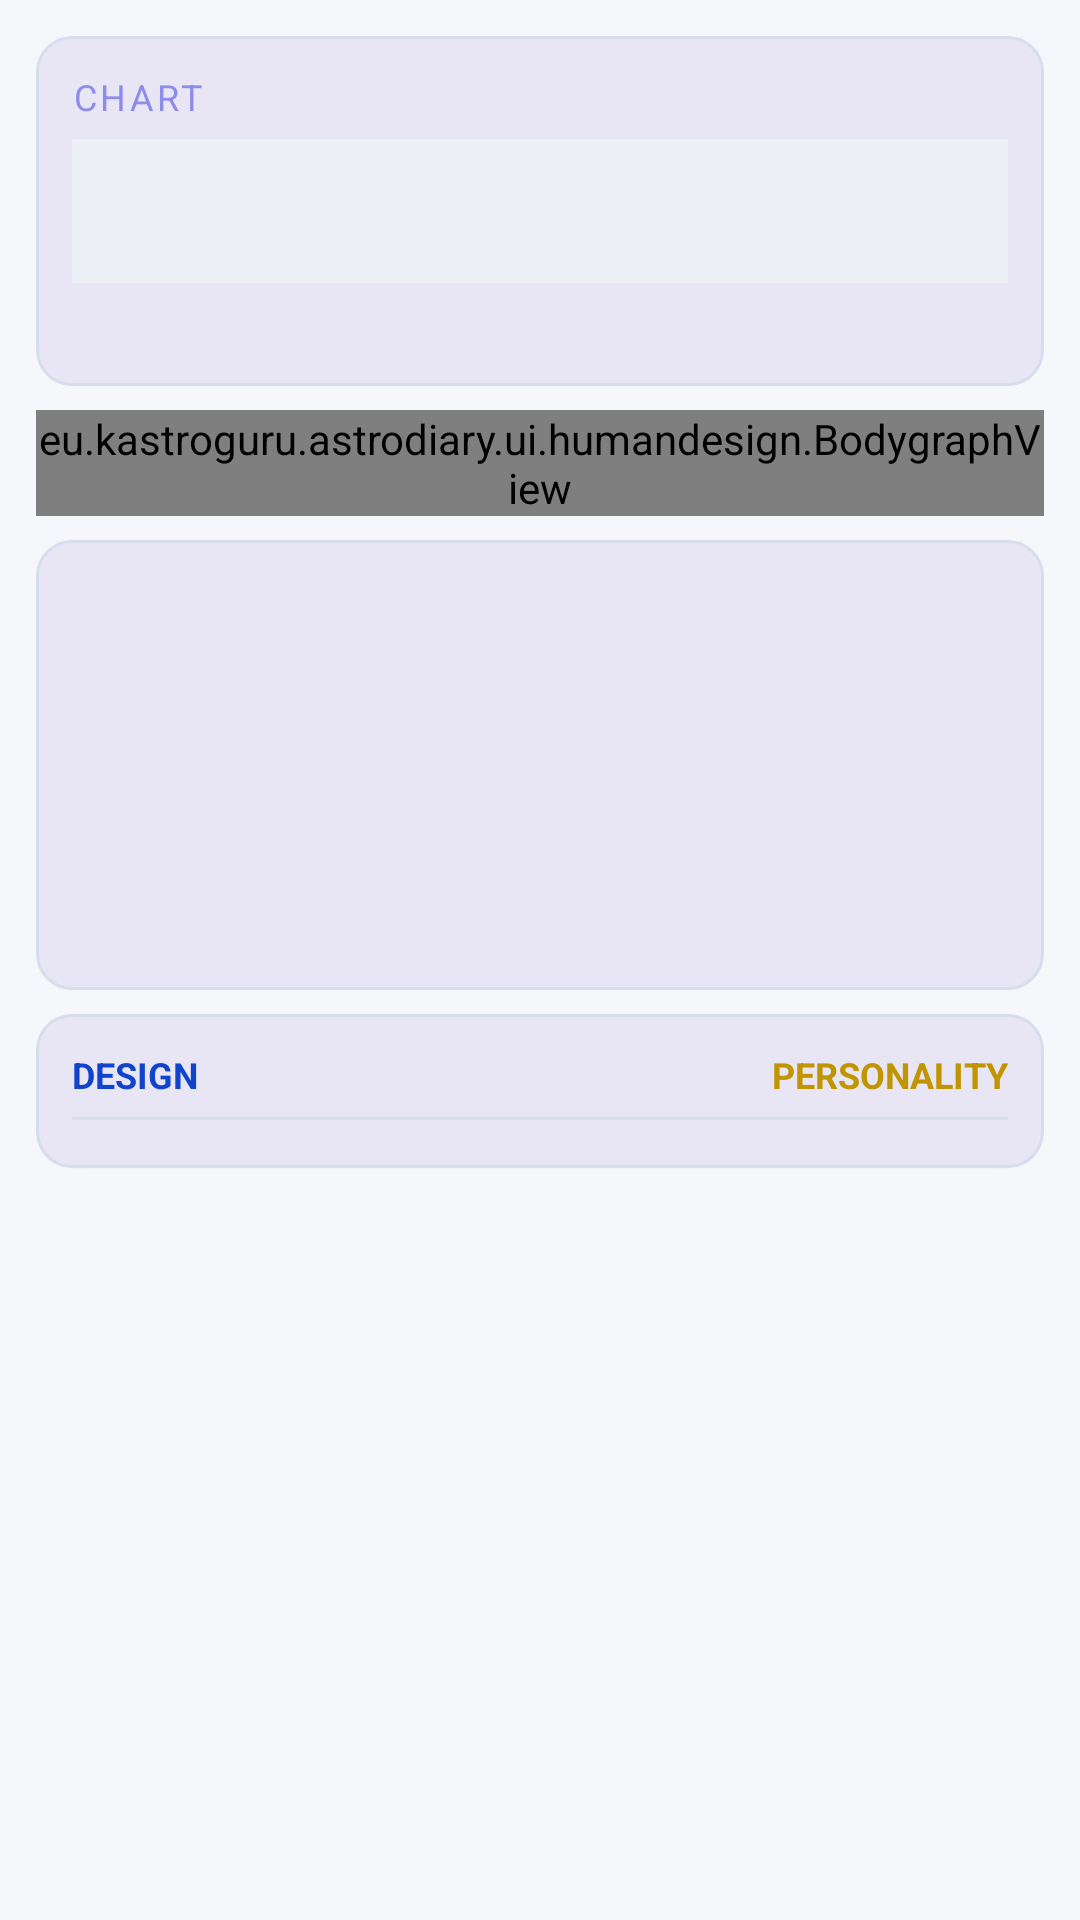

Here is an Android app screen rendered from its layout file. Give the layout XML and the strings, colors and styles it references.
<!-- AndroidManifest.xml: application theme Theme.AstroDiary -->
<!-- res/layout/fragment_human_design.xml -->
<?xml version="1.0" encoding="utf-8"?>
<androidx.core.widget.NestedScrollView
    xmlns:android="http://schemas.android.com/apk/res/android"
    xmlns:app="http://schemas.android.com/apk/res-auto"
    android:layout_width="match_parent"
    android:layout_height="match_parent"
    android:background="@color/background_dark">

    <LinearLayout
        android:layout_width="match_parent"
        android:layout_height="wrap_content"
        android:orientation="vertical"
        android:padding="12dp">

        
        <com.google.android.material.card.MaterialCardView
            android:layout_width="match_parent"
            android:layout_height="wrap_content"
            android:layout_marginBottom="8dp"
            app:cardBackgroundColor="@color/surface_dark"
            app:strokeColor="@color/card_stroke"
            app:strokeWidth="1dp"
            app:cardCornerRadius="12dp">

            <LinearLayout
                android:layout_width="match_parent"
                android:layout_height="wrap_content"
                android:orientation="vertical"
                android:padding="12dp">

                <TextView
                    android:layout_width="wrap_content"
                    android:layout_height="wrap_content"
                    android:text="@string/hd_select_chart"
                    android:textColor="@color/gold"
                    android:textSize="12sp"
                    android:textAllCaps="true"
                    android:letterSpacing="0.1"
                    android:layout_marginBottom="6dp" />

                <Spinner
                    android:id="@+id/spinnerChart"
                    android:layout_width="match_parent"
                    android:layout_height="48dp"
                    android:background="@color/surface_variant"
                    android:padding="8dp" />

                <TextView
                    android:id="@+id/tvChartInfo"
                    android:layout_width="match_parent"
                    android:layout_height="wrap_content"
                    android:textColor="@color/text_secondary"
                    android:textSize="12sp"
                    android:layout_marginTop="6dp" />

            </LinearLayout>
        </com.google.android.material.card.MaterialCardView>

        <ProgressBar
            android:id="@+id/progressBar"
            android:layout_width="wrap_content"
            android:layout_height="wrap_content"
            android:layout_gravity="center_horizontal"
            android:visibility="gone" />

        <TextView
            android:id="@+id/tvEmpty"
            android:layout_width="match_parent"
            android:layout_height="wrap_content"
            android:gravity="center"
            android:padding="24dp"
            android:textColor="@color/text_secondary"
            android:text="@string/hd_no_charts"
            android:visibility="gone" />

        
        <eu.kastroguru.astrodiary.ui.humandesign.BodygraphView
            android:id="@+id/bodygraph"
            android:layout_width="match_parent"
            android:layout_height="wrap_content" />

        
        <com.google.android.material.card.MaterialCardView
            android:layout_width="match_parent"
            android:layout_height="wrap_content"
            android:layout_marginTop="8dp"
            app:cardBackgroundColor="@color/surface_dark"
            app:strokeColor="@color/card_stroke"
            app:strokeWidth="1dp"
            app:cardCornerRadius="12dp">

            <LinearLayout
                android:layout_width="match_parent"
                android:layout_height="wrap_content"
                android:orientation="vertical"
                android:padding="14dp">

                <TextView
                    android:id="@+id/tvType"
                    android:layout_width="wrap_content"
                    android:layout_height="wrap_content"
                    android:textColor="@color/gold"
                    android:textSize="22sp"
                    android:textStyle="bold" />

                <TextView
                    android:id="@+id/tvStrategy"
                    android:layout_width="wrap_content"
                    android:layout_height="wrap_content"
                    android:textColor="@color/text_secondary"
                    android:textSize="13sp"
                    android:layout_marginTop="2dp"
                    android:layout_marginBottom="10dp" />

                <TextView
                    android:id="@+id/tvAuthority"
                    android:layout_width="match_parent"
                    android:layout_height="wrap_content"
                    android:textColor="@color/text_primary"
                    android:textSize="14sp"
                    android:layout_marginBottom="3dp" />

                <TextView
                    android:id="@+id/tvProfile"
                    android:layout_width="match_parent"
                    android:layout_height="wrap_content"
                    android:textColor="@color/text_primary"
                    android:textSize="14sp"
                    android:layout_marginBottom="3dp" />

                <TextView
                    android:id="@+id/tvDefinition"
                    android:layout_width="match_parent"
                    android:layout_height="wrap_content"
                    android:textColor="@color/text_primary"
                    android:textSize="14sp" />

            </LinearLayout>
        </com.google.android.material.card.MaterialCardView>

        
        <com.google.android.material.card.MaterialCardView
            android:layout_width="match_parent"
            android:layout_height="wrap_content"
            android:layout_marginTop="8dp"
            app:cardBackgroundColor="@color/surface_dark"
            app:strokeColor="@color/card_stroke"
            app:strokeWidth="1dp"
            app:cardCornerRadius="12dp">

            <LinearLayout
                android:layout_width="match_parent"
                android:layout_height="wrap_content"
                android:orientation="vertical"
                android:padding="12dp">

                
                <LinearLayout
                    android:layout_width="match_parent"
                    android:layout_height="wrap_content"
                    android:orientation="horizontal"
                    android:layout_marginBottom="6dp">

                    <TextView
                        android:layout_width="0dp"
                        android:layout_height="wrap_content"
                        android:layout_weight="1"
                        android:gravity="start"
                        android:text="@string/hd_design"
                        android:textColor="#1144CC"
                        android:textSize="12sp"
                        android:textAllCaps="true"
                        android:textStyle="bold" />

                    <TextView
                        android:layout_width="0dp"
                        android:layout_height="wrap_content"
                        android:layout_weight="1"
                        android:gravity="center"
                        android:text=""
                        android:textSize="12sp" />

                    <TextView
                        android:layout_width="0dp"
                        android:layout_height="wrap_content"
                        android:layout_weight="1"
                        android:gravity="end"
                        android:text="@string/hd_personality"
                        android:textColor="#C09500"
                        android:textSize="12sp"
                        android:textAllCaps="true"
                        android:textStyle="bold" />

                </LinearLayout>

                <View
                    android:layout_width="match_parent"
                    android:layout_height="1dp"
                    android:background="@color/card_stroke"
                    android:layout_marginBottom="4dp" />

                <LinearLayout
                    android:id="@+id/activationsContainer"
                    android:layout_width="match_parent"
                    android:layout_height="wrap_content"
                    android:orientation="vertical" />

            </LinearLayout>
        </com.google.android.material.card.MaterialCardView>

        
        <LinearLayout
            android:id="@+id/descriptionsContainer"
            android:layout_width="match_parent"
            android:layout_height="wrap_content"
            android:orientation="vertical"
            android:layout_marginTop="8dp" />

    </LinearLayout>
</androidx.core.widget.NestedScrollView>
<!-- resources referenced by this layout -->
<resources>
  <color name="background_dark">#F5F7FB</color>
  <color name="card_stroke">#D8DDED</color>
  <color name="gold">#8E8CEB</color>
  <color name="surface_dark">#E8E6F5</color>
  <color name="surface_variant">#ECEFF6</color>
  <color name="text_primary">#3A4258</color>
  <color name="text_secondary">#6D7691</color>
  <string name="hd_design">Design</string>
  <string name="hd_no_charts">Create a birth chart first.</string>
  <string name="hd_personality">Personality</string>
  <string name="hd_select_chart">Chart</string>
  <style name="Theme.AstroDiary" parent="Theme.MaterialComponents.Light.NoActionBar">
          <item name="colorPrimary">@color/md_theme_dark_primary</item>
          <item name="colorPrimaryVariant">@color/md_theme_dark_primaryContainer</item>
          <item name="colorOnPrimary">@color/md_theme_dark_onPrimary</item>
          <item name="colorSecondary">@color/md_theme_dark_secondary</item>
          <item name="colorSecondaryVariant">@color/md_theme_dark_secondaryContainer</item>
          <item name="colorOnSecondary">@color/md_theme_dark_onSecondary</item>
          <item name="colorError">@color/md_theme_dark_error</item>
          <item name="colorOnError">@color/md_theme_dark_onError</item>
          <item name="android:colorBackground">@color/md_theme_dark_background</item>
          <item name="colorOnBackground">@color/md_theme_dark_onBackground</item>
          <item name="colorSurface">@color/md_theme_dark_surface</item>
          <item name="colorOnSurface">@color/md_theme_dark_onSurface</item>
          
          <item name="android:statusBarColor">@color/surface_dark</item>
          <item name="android:navigationBarColor">@color/surface_dark</item>
          <item name="android:windowBackground">@color/md_theme_dark_background</item>
          
          <item name="android:windowLightStatusBar" tools:targetApi="23">true</item>
      </style>
  <color name="md_theme_dark_primary">#8E8CEB</color>
  <color name="md_theme_dark_primaryContainer">#E8E6F5</color>
  <color name="md_theme_dark_onPrimary">#FFFFFF</color>
  <color name="md_theme_dark_secondary">#A8C7B5</color>
  <color name="md_theme_dark_secondaryContainer">#DDEBFA</color>
  <color name="md_theme_dark_onSecondary">#FFFFFF</color>
  <color name="md_theme_dark_error">#B3261E</color>
  <color name="md_theme_dark_onError">#FFFFFF</color>
  <color name="md_theme_dark_background">#F5F7FB</color>
  <color name="md_theme_dark_onBackground">#3A4258</color>
  <color name="md_theme_dark_surface">#E8E6F5</color>
  <color name="md_theme_dark_onSurface">#3A4258</color>
</resources>
